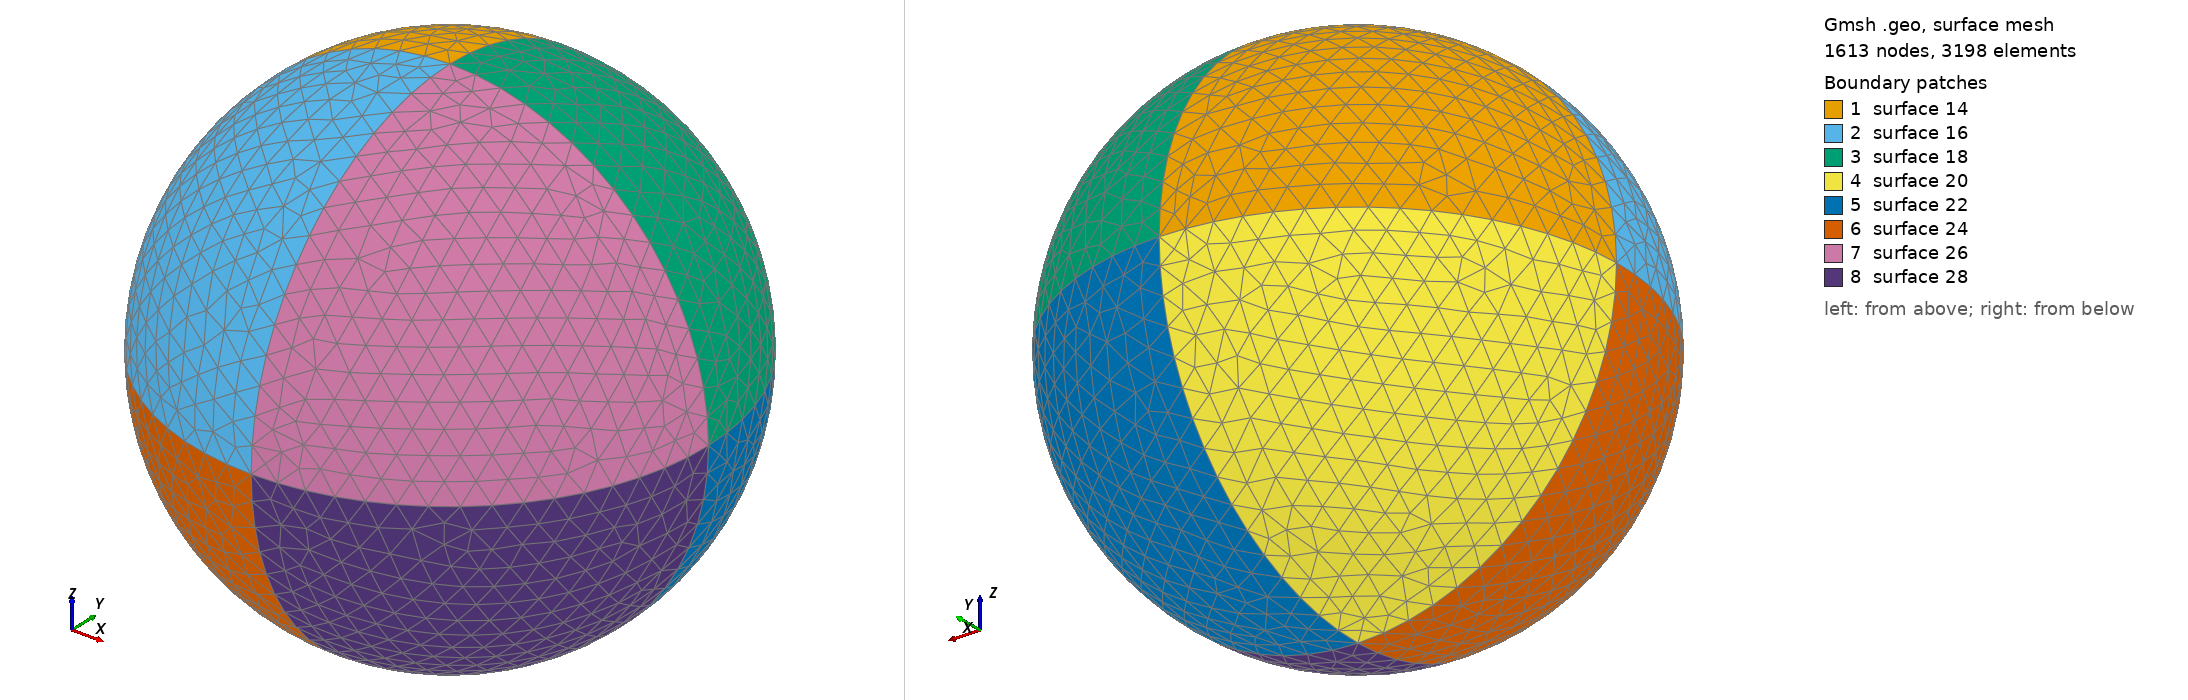

Gmsh geometry script, surface-meshed: 1613 nodes, 3198 surface elements. Boundary patches (legend numbers): 1 surface 14, 2 surface 16, 3 surface 18, 4 surface 20, 5 surface 22, 6 surface 24, 7 surface 26, 8 surface 28. Left view from above one corner, right view from below the opposite corner. The script declares no physical surfaces, so the legend lists its geometric surfaces. The drawing asked Gmsh for element sizes between 1% and 20% of the model's largest extent; the script's own settings can give other sizes.

=== 3DSpherePoints.geo (drawn) ===
// Benchmark existing on GMSH tutorials

//Delete All;
Mesh.Algorithm = 2;
Mesh.Algorithm3D = 1;

RSphere = 1.;
lcSphere = 0.1;

// Define all points of the circle
Point(1) = {0,         0,       0, lcSphere};
Point(2) = {RSphere,   0,       0, lcSphere};
Point(3) = {0,         RSphere, 0, lcSphere};
Point(4) = {-RSphere,  0,       0, lcSphere};
Point(5) = {0,        -RSphere, 0, lcSphere};
Point(6) = {0,         0,       -RSphere,lcSphere};
Point(7) = {0,         0,       RSphere,lcSphere};

Circle(1) = {2,1,3};
Circle(2) = {3,1,4};
Circle(3) = {4,1,5};
Circle(4) = {5,1,2};
Circle(5) = {3,1,6};
Circle(6) = {6,1,5};
Circle(7) = {5,1,7};
Circle(8) = {7,1,3};
Circle(9) = {2,1,7};
Circle(10) = {7,1,4};
Circle(11) = {4,1,6};
Circle(12) = {6,1,2};

Line Loop(13) = {2,8,-10};
Surface(14) = {13};
Line Loop(15) = {10,3,7};
Surface(16) = {15};
Line Loop(17) = {-8,-9,1};
Surface(18) = {17};
Line Loop(19) = {-11,-2,5};
Surface(20) = {19};
Line Loop(21) = {-5,-12,-1};
Surface(22) = {21};
Line Loop(23) = {-3,11,6};
Surface(24) = {23};
Line Loop(25) = {-7,4,9};
Surface(26) = {25};
Line Loop(27) = {-4,12,-6};
Surface(28) = {27};

Surface Loop(29) = {28,26,16,14,20,24,22,18};
Volume(1111) = {29};

p0 = newp;
Point(p0) = {0.1, 0.0, 0.0, lcSphere};
Point{p0} In Volume {1111};
l0 = newl;
Line(l0) = {1, p0};
Curve{l0} In Volume {1111};

p1 = newp;
Point(p1) = {0.2, 0.0, 0.0, lcSphere};
Point{p1} In Volume {1111};
l1 = newl;
Line(l1) = {p0, p1};
Curve{l1} In Volume {1111};

p2 = newp;
Point(p2) = {0.3, 0.0, 0.0, lcSphere};
Point{p2} In Volume {1111};
l2 = newl;
Line(l2) = {p1, p2};
Curve{l2} In Volume {1111};

p3 = newp;
Point(p3) = {0.4, 0.0, 0.0, lcSphere};
Point{p3} In Volume {1111};
l3 = newl;
Line(l3) = {p2, p3};
Curve{l3} In Volume {1111};

p4 = newp;
Point(p4) = {0.5, 0.0, 0.0, lcSphere};
Point{p4} In Volume {1111};
l4 = newl;
Line(l4) = {p3, p4};
Curve{l4} In Volume {1111};

p5 = newp;
Point(p5) = {0.6, 0.0, 0.0, lcSphere};
Point{p5} In Volume {1111};
l5 = newl;
Line(l5) = {p4, p5};
Curve{l5} In Volume {1111};

p6 = newp;
Point(p6) = {0.7, 0.0, 0.0, lcSphere};
Point{p6} In Volume {1111};
l6 = newl;
Line(l6) = {p5, p6};
Curve{l6} In Volume {1111};

p7 = newp;
Point(p7) = {0.8, 0.0, 0.0, lcSphere};
Point{p7} In Volume {1111};
l7 = newl;
Line(l7) = {p6, p7};
Curve{l7} In Volume {1111};

p8 = newp;
Point(p8) = {0.85, 0.0, 0.0, lcSphere};
Point{p8} In Volume {1111};
l8 = newl;
Line(l8) = {p7, p8};
Curve{l8} In Volume {1111};

p9 = newp;
Point(p9) = {0.9, 0.0, 0.0, lcSphere};
Point{p9} In Volume {1111};
l9 = newl;
Line(l9) = {p8, p9};
Curve{l9} In Volume {1111};

p10 = newp;
Point(p10) = {0.95, 0.0, 0.0, lcSphere};
Point{p10} In Volume {1111};
l10 = newl;
Line(l10) = {p9, p10};
Curve{l10} In Volume {1111};

//pLoc = 0.0;
//subD = RSphere/lcSphere;
//For pLoc In {0:RSphere}
//  p[pLoc] = newp;
//  l[pLoc] = newl;
//  Point(p[pLoc]) = {pLoc, 0.0, 0.0, lcSphere};
//  Point{p[pLoc]} In Volume {1111};
//  Line(l[pLoc]) = {1, p[pLoc]};
//  Curve{l[pLoc]} In Volume {1111};
//  pLoc = pLoc + subD;

// Wall ID = 2100
//Physical Surface(2100) = {28,26,16,14,20,24,22,18};
// Farfield CBC ID = 2222
//Physical Surface(2222) = {128,126,116,114,120,124,122,118};
// Interior ID = 1000
//Physical Volume(1000) = {200};
